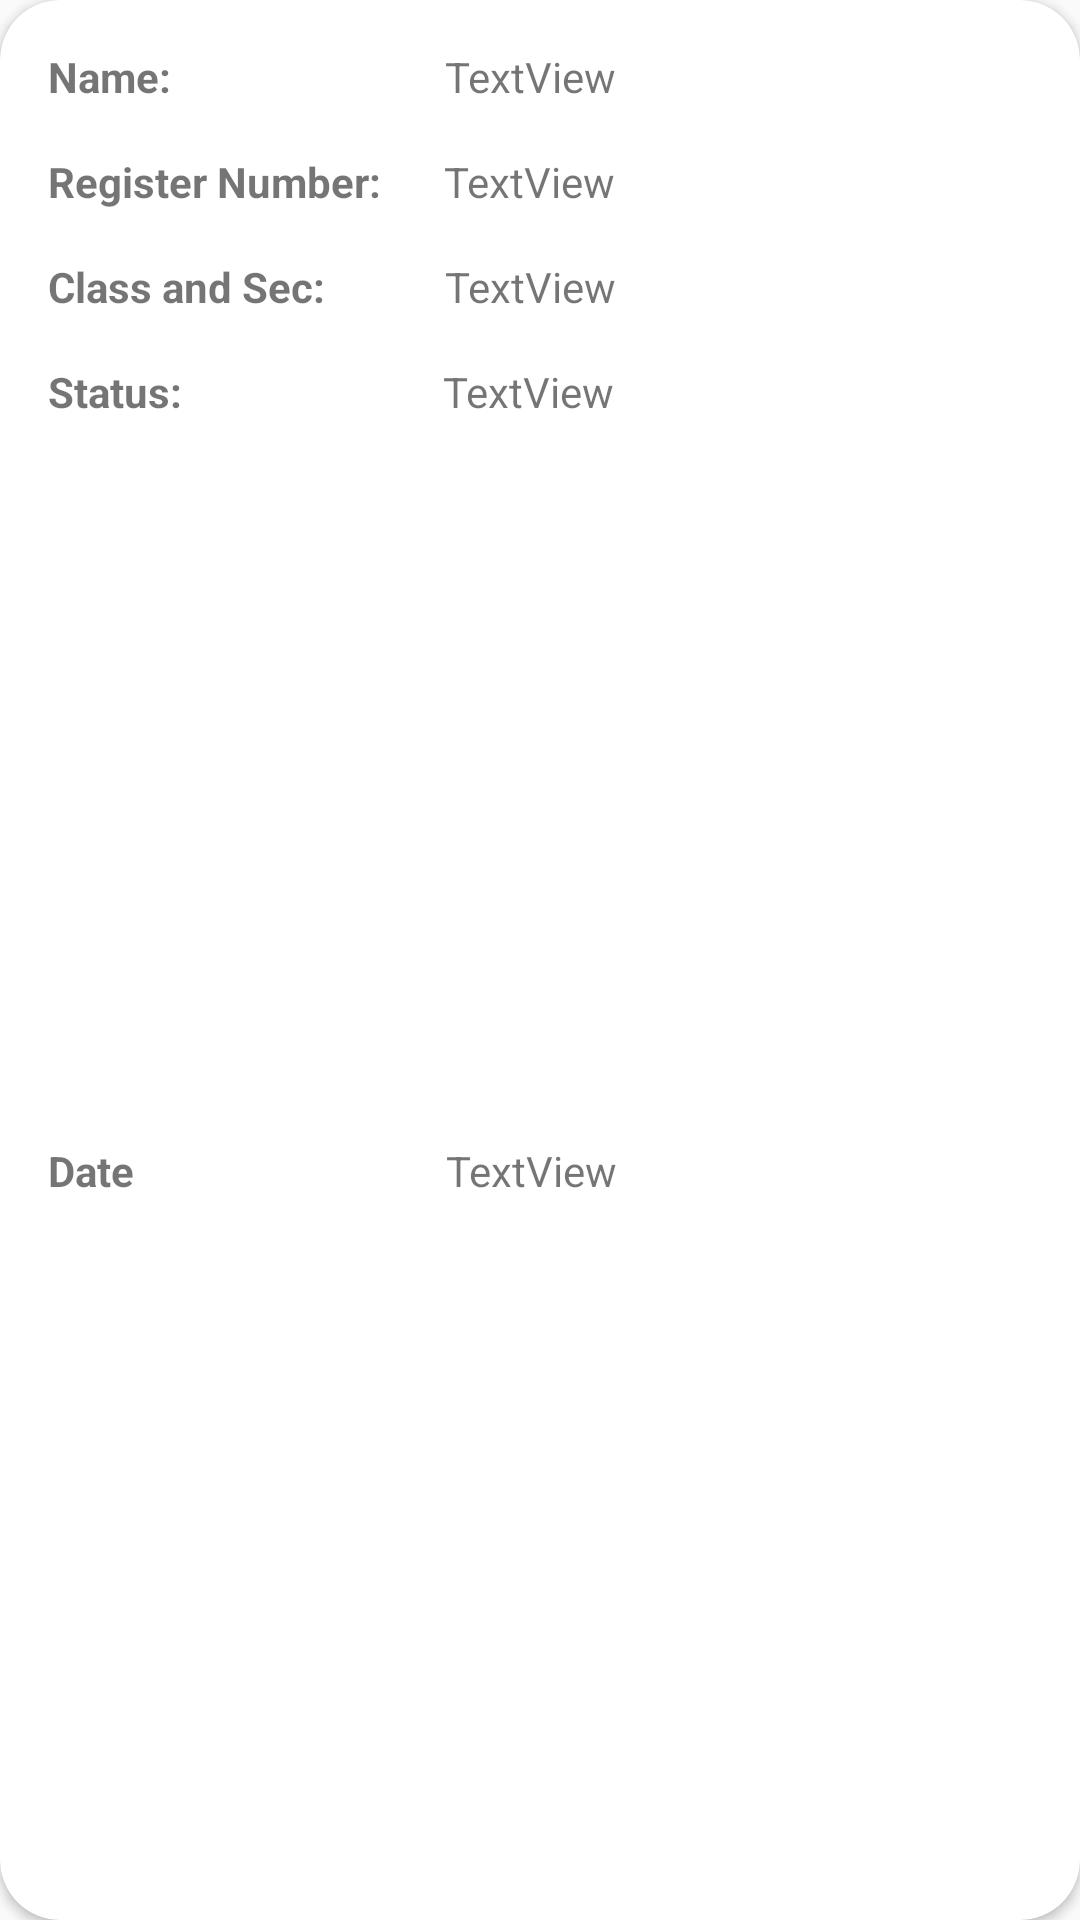

Android layout source for this screen:
<!-- AndroidManifest.xml: application theme Theme.MyClass -->
<!-- res/layout/activity_listview.xml -->
<?xml version="1.0" encoding="utf-8"?>
<androidx.cardview.widget.CardView
    xmlns:android="http://schemas.android.com/apk/res/android"
    xmlns:app="http://schemas.android.com/apk/res-auto"
    xmlns:tools="http://schemas.android.com/tools"
    android:layout_width="match_parent"
    android:layout_height="wrap_content"
    android:layout_marginHorizontal="10dp"
    android:layout_marginTop="10dp"
    android:layout_marginBottom="20dp"
    android:scrollbars="vertical"
    app:cardCornerRadius="20dp">


    <androidx.constraintlayout.widget.ConstraintLayout
        android:layout_width="match_parent"
        android:layout_height="match_parent">

        <TextView
            android:id="@+id/textView1"
            android:layout_width="wrap_content"
            android:layout_height="wrap_content"
            android:layout_marginStart="16dp"
            android:layout_marginTop="16dp"
            android:text="Name: "
            android:textStyle="bold"
            app:layout_constraintEnd_toStartOf="@+id/Name"
            app:layout_constraintHorizontal_bias="0.49"
            app:layout_constraintStart_toStartOf="parent"
            app:layout_constraintTop_toTopOf="parent" />

        <TextView
            android:id="@+id/Name"
            android:layout_width="0dp"
            android:layout_height="wrap_content"
            android:layout_marginStart="88dp"
            android:layout_marginTop="16dp"
            android:layout_marginEnd="20dp"
            android:text="TextView"
            app:layout_constraintEnd_toEndOf="parent"
            app:layout_constraintStart_toEndOf="@+id/textView1"
            app:layout_constraintTop_toTopOf="parent" />

        <TextView
            android:id="@+id/reg"
            android:layout_width="wrap_content"
            android:layout_height="wrap_content"
            android:layout_marginStart="16dp"
            android:layout_marginTop="16dp"
            android:text="Register Number:"
            android:textStyle="bold"
            app:layout_constraintStart_toStartOf="parent"
            app:layout_constraintTop_toBottomOf="@+id/textView1" />

        <TextView
            android:id="@+id/RegisterNo"
            android:layout_width="0dp"
            android:layout_height="wrap_content"
            android:layout_marginStart="21dp"
            android:layout_marginTop="16dp"
            android:layout_marginEnd="20dp"
            android:text="TextView"
            app:layout_constraintEnd_toEndOf="parent"
            app:layout_constraintStart_toEndOf="@+id/reg"
            app:layout_constraintTop_toBottomOf="@+id/Name" />

        <TextView
            android:id="@+id/tclass"
            android:layout_width="wrap_content"
            android:layout_height="wrap_content"
            android:layout_marginStart="16dp"
            android:layout_marginTop="16dp"
            android:text="Class and Sec:"
            android:textStyle="bold"
            app:layout_constraintStart_toStartOf="parent"
            app:layout_constraintTop_toBottomOf="@+id/reg" />

        <TextView
            android:id="@+id/classsec"
            android:layout_width="0dp"
            android:layout_height="wrap_content"
            android:layout_marginStart="40dp"
            android:layout_marginTop="16dp"
            android:layout_marginEnd="16dp"
            android:text="TextView"
            app:layout_constraintEnd_toEndOf="parent"
            app:layout_constraintStart_toEndOf="@+id/tclass"
            app:layout_constraintTop_toBottomOf="@+id/RegisterNo" />

        <TextView
            android:id="@+id/txtStatus"
            android:layout_width="wrap_content"
            android:layout_height="wrap_content"
            android:layout_marginStart="16dp"
            android:layout_marginTop="16dp"
            android:text="Status:"
            android:textStyle="bold"
            app:layout_constraintStart_toStartOf="parent"
            app:layout_constraintTop_toBottomOf="@+id/tclass" />

        <TextView
            android:id="@+id/status"
            android:layout_width="0dp"
            android:layout_height="wrap_content"
            android:layout_marginStart="87dp"
            android:layout_marginTop="16dp"
            android:layout_marginEnd="16dp"
            android:text="TextView"
            app:layout_constraintEnd_toEndOf="parent"
            app:layout_constraintStart_toEndOf="@+id/txtStatus"
            app:layout_constraintTop_toBottomOf="@+id/classsec" />

        <TextView
            android:id="@+id/tdate"
            android:layout_width="wrap_content"
            android:layout_height="wrap_content"
            android:layout_marginStart="16dp"
            android:layout_marginTop="16dp"
            android:layout_marginBottom="16dp"
            android:text="Date"
            android:textStyle="bold"
            app:layout_constraintBottom_toBottomOf="parent"
            app:layout_constraintStart_toStartOf="parent"
            app:layout_constraintTop_toBottomOf="@+id/txtStatus" />

        <TextView
            android:id="@+id/date"
            android:layout_width="0dp"
            android:layout_height="wrap_content"
            android:layout_marginStart="104dp"
            android:layout_marginTop="16dp"
            android:layout_marginEnd="16dp"
            android:layout_marginBottom="16dp"
            android:text="TextView"
            app:layout_constraintBottom_toBottomOf="parent"
            app:layout_constraintEnd_toEndOf="parent"
            app:layout_constraintStart_toEndOf="@+id/tdate"
            app:layout_constraintTop_toBottomOf="@+id/status" />


    </androidx.constraintlayout.widget.ConstraintLayout>
</androidx.cardview.widget.CardView>
<!-- resources referenced by this layout -->
<resources>
  <style name="Theme.MyClass" parent="Theme.Design.Light.NoActionBar">
          
          <item name="colorPrimary">@color/purple_500</item>
          <item name="colorPrimaryVariant">#044fab</item>
          <item name="colorOnPrimary">@color/white</item>
          
          <item name="colorSecondary">@color/teal_200</item>
          <item name="colorSecondaryVariant">@color/teal_700</item>
          <item name="colorOnSecondary">@color/black</item>
          
          <item name="android:statusBarColor" tools:targetApi="l">?attr/colorPrimaryVariant</item>
          
      </style>
  <!-- not gathered from this repository: default colours our renderer supplied (Android Studio template values) -->
  <color name="purple_500">#FF6200EE</color>
  <color name="teal_200">#FF03DAC5</color>
  <color name="teal_700">#FF018786</color>
  <color name="black">#FF000000</color>
  <color name="white">#FFFFFFFF</color>
</resources>
